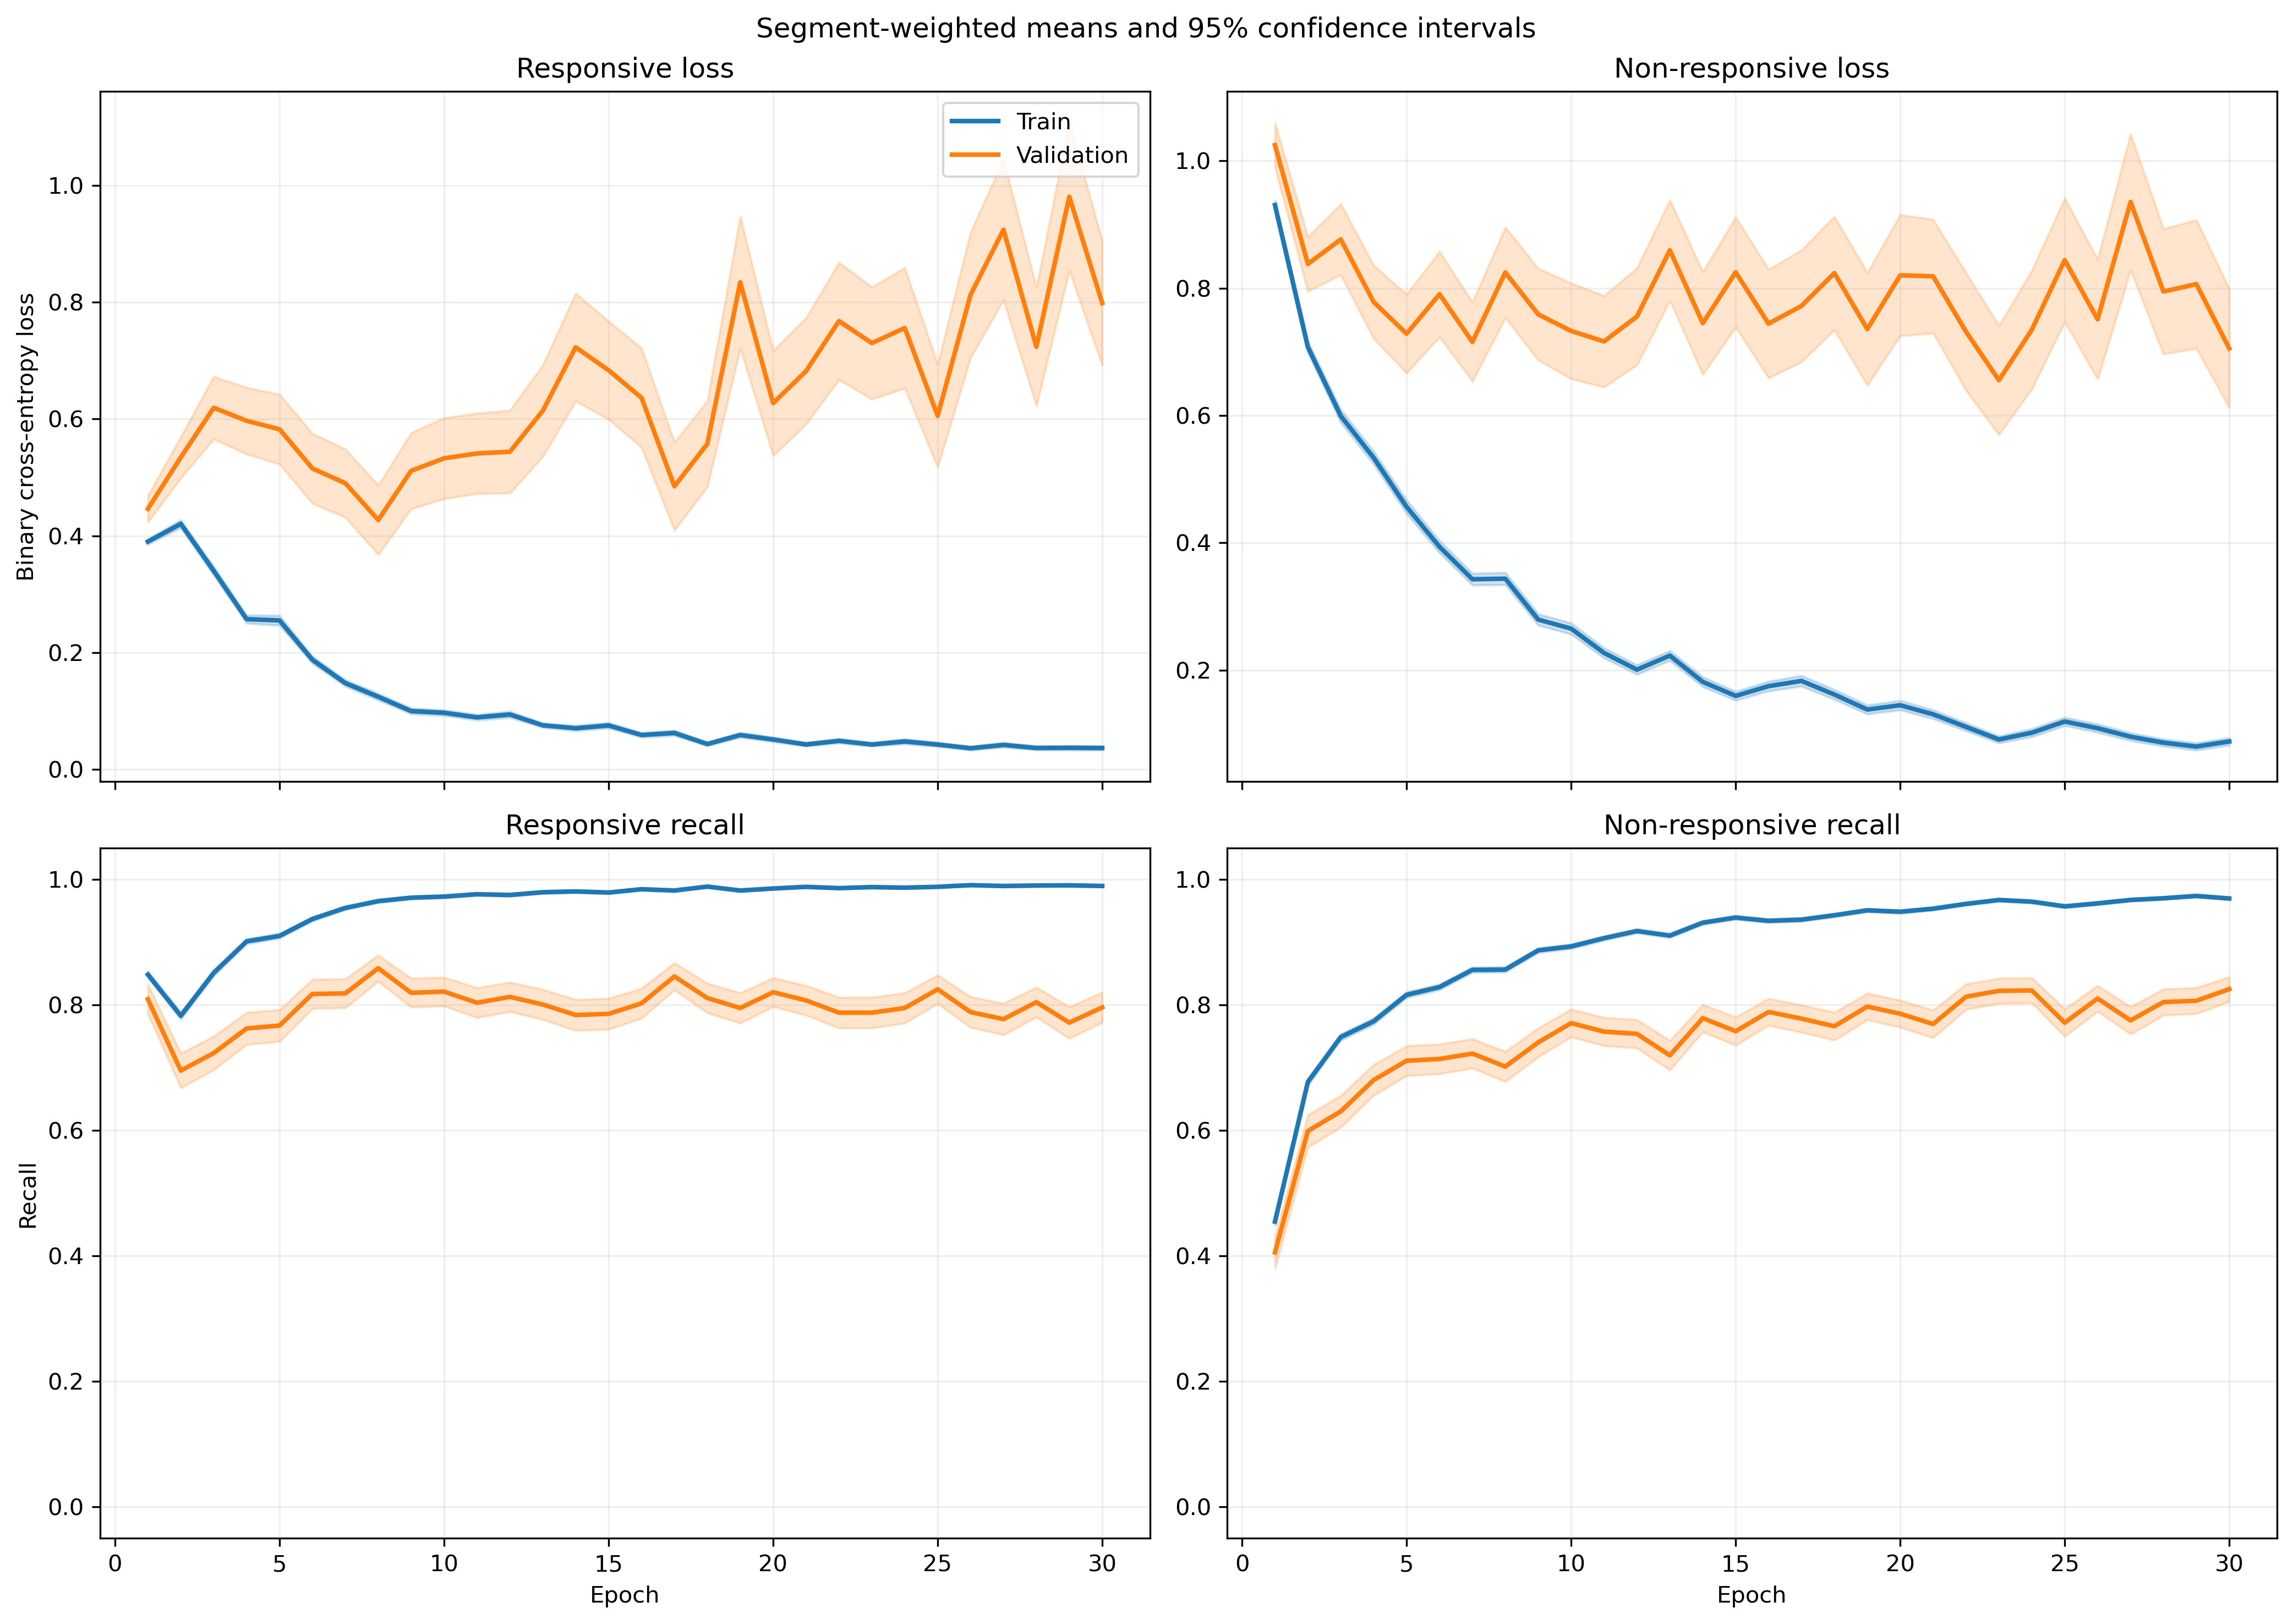

Values plotted in this chart, from the file beside it:
fold, epoch, split, r_loss, r_loss_count, r_loss_sum, r_loss_sum_sq, r_recall, r_recall_count, r_recall_sum, r_recall_sum_sq, nr_loss, nr_loss_count, nr_loss_sum, nr_loss_sum_sq, nr_recall, nr_recall_count, nr_recall_sum, nr_recall_sum_sq
1, 1, train, 0.3915, 1063, 416.2, 273.8, 0.8429, 1063, 896.0, 896.0, 0.9096, 1401, 1274, 1692, 0.4668, 1401, 654.0, 654.0
1, 1, validation, 0.1402, 10, 1.402, 0.2379, 1.0, 10, 10.0, 10.0, , 0, 0.0, 0.0, , 0, 0.0, 0.0
1, 2, train, 0.3345, 1063, 355.6, 431.1, 0.8278, 1063, 880.0, 880.0, 0.9685, 1401, 1357, 3063, 0.6246, 1401, 875.0, 875.0
1, 2, validation, 0.06518, 10, 0.6518, 0.08024, 1.0, 10, 10.0, 10.0, , 0, 0.0, 0.0, , 0, 0.0, 0.0
1, 3, train, 0.2718, 1063, 288.9, 311.7, 0.8711, 1063, 926.0, 926.0, 0.6557, 1401, 918.6, 1787, 0.7516, 1401, 1053, 1053
1, 3, validation, 0.03443, 10, 0.3443, 0.01413, 1.0, 10, 10.0, 10.0, , 0, 0.0, 0.0, , 0, 0.0, 0.0
1, 4, train, 0.1934, 1063, 205.6, 260, 0.9341, 1063, 993.0, 993.0, 0.5762, 1401, 807.2, 1682, 0.7509, 1401, 1052, 1052
1, 4, validation, 0.03524, 10, 0.3524, 0.01456, 1.0, 10, 10.0, 10.0, , 0, 0.0, 0.0, , 0, 0.0, 0.0
1, 5, train, 0.2502, 1063, 265.9, 521.2, 0.9229, 1063, 981.0, 981.0, 0.4368, 1401, 611.9, 1366, 0.8187, 1401, 1147, 1147
1, 5, validation, 0.04458, 10, 0.4458, 0.07844, 1.0, 10, 10.0, 10.0, , 0, 0.0, 0.0, , 0, 0.0, 0.0
1, 6, train, 0.1369, 1063, 145.5, 179.6, 0.9624, 1063, 1023, 1023, 0.3404, 1401, 476.9, 958.1, 0.853, 1401, 1195, 1195
1, 6, validation, 0.02244, 10, 0.2244, 0.008177, 1.0, 10, 10.0, 10.0, , 0, 0.0, 0.0, , 0, 0.0, 0.0
1, 7, train, 0.1855, 1063, 197.2, 320.7, 0.9417, 1063, 1001, 1001, 0.2628, 1401, 368.1, 683.5, 0.8801, 1401, 1233, 1233
1, 7, validation, 0.02614, 10, 0.2614, 0.01089, 1.0, 10, 10.0, 10.0, , 0, 0.0, 0.0, , 0, 0.0, 0.0
1, 8, train, 0.1698, 1063, 180.5, 381.3, 0.9454, 1063, 1005, 1005, 0.3295, 1401, 461.7, 1063, 0.8694, 1401, 1218, 1218
1, 8, validation, 0.01329, 10, 0.1329, 0.003115, 1.0, 10, 10.0, 10.0, , 0, 0.0, 0.0, , 0, 0.0, 0.0
1, 9, train, 0.07881, 1063, 83.77, 145.3, 0.9812, 1063, 1043, 1043, 0.2947, 1401, 412.9, 914.4, 0.8779, 1401, 1230, 1230
1, 9, validation, 0.008625, 10, 0.08625, 0.001153, 1.0, 10, 10.0, 10.0, , 0, 0.0, 0.0, , 0, 0.0, 0.0
1, 10, train, 0.1158, 1063, 123.1, 355.6, 0.9699, 1063, 1031, 1031, 0.2472, 1401, 346.4, 834.2, 0.9015, 1401, 1263, 1263
1, 10, validation, 0.005557, 10, 0.05557, 0.0004184, 1.0, 10, 10.0, 10.0, , 0, 0.0, 0.0, , 0, 0.0, 0.0
1, 11, train, 0.1079, 1063, 114.7, 180, 0.968, 1063, 1029, 1029, 0.1844, 1401, 258.3, 544.6, 0.9286, 1401, 1301, 1301
1, 11, validation, 0.01164, 10, 0.1164, 0.004257, 1.0, 10, 10.0, 10.0, , 0, 0.0, 0.0, , 0, 0.0, 0.0
1, 12, train, 0.07804, 1063, 82.96, 136.3, 0.9784, 1063, 1040, 1040, 0.1969, 1401, 275.9, 532.7, 0.9279, 1401, 1300, 1300
1, 12, validation, 0.01604, 10, 0.1604, 0.004784, 1.0, 10, 10.0, 10.0, , 0, 0.0, 0.0, , 0, 0.0, 0.0
1, 13, train, 0.04455, 1063, 47.36, 34.64, 0.9915, 1063, 1054, 1054, 0.3176, 1401, 445, 952.8, 0.8722, 1401, 1222, 1222
1, 13, validation, 0.01062, 10, 0.1062, 0.002004, 1.0, 10, 10.0, 10.0, , 0, 0.0, 0.0, , 0, 0.0, 0.0
1, 14, train, 0.08937, 1063, 95, 206.2, 0.9784, 1063, 1040, 1040, 0.1361, 1401, 190.7, 407.6, 0.9393, 1401, 1316, 1316
1, 14, validation, 0.006752, 10, 0.06752, 0.000733, 1.0, 10, 10.0, 10.0, , 0, 0.0, 0.0, , 0, 0.0, 0.0
1, 15, train, 0.03734, 1063, 39.69, 56.78, 0.9953, 1063, 1058, 1058, 0.1755, 1401, 245.9, 490.4, 0.9322, 1401, 1306, 1306
1, 15, validation, 0.006875, 10, 0.06875, 0.0007961, 1.0, 10, 10.0, 10.0, , 0, 0.0, 0.0, , 0, 0.0, 0.0
1, 16, train, 0.04727, 1063, 50.24, 60.55, 0.9887, 1063, 1051, 1051, 0.1284, 1401, 179.9, 372.8, 0.9557, 1401, 1339, 1339
1, 16, validation, 0.002498, 10, 0.02498, 0.0001088, 1.0, 10, 10.0, 10.0, , 0, 0.0, 0.0, , 0, 0.0, 0.0
1, 17, train, 0.04432, 1063, 47.11, 98.6, 0.9897, 1063, 1052, 1052, 0.2604, 1401, 364.8, 1343, 0.9186, 1401, 1287, 1287
1, 17, validation, 0.005696, 10, 0.05696, 0.002289, 1.0, 10, 10.0, 10.0, , 0, 0.0, 0.0, , 0, 0.0, 0.0
1, 18, train, 0.05849, 1063, 62.18, 96.94, 0.9868, 1063, 1049, 1049, 0.1137, 1401, 159.4, 264.9, 0.9493, 1401, 1330, 1330
1, 18, validation, 0.003815, 10, 0.03815, 0.000197, 1.0, 10, 10.0, 10.0, , 0, 0.0, 0.0, , 0, 0.0, 0.0
1, 19, train, 0.0457, 1063, 48.58, 90.04, 0.9897, 1063, 1052, 1052, 0.09984, 1401, 139.9, 316.3, 0.9629, 1401, 1349, 1349
1, 19, validation, 0.00415, 10, 0.0415, 0.0005323, 1.0, 10, 10.0, 10.0, , 0, 0.0, 0.0, , 0, 0.0, 0.0
1, 20, train, 0.05842, 1063, 62.1, 90.61, 0.9868, 1063, 1049, 1049, 0.1468, 1401, 205.6, 374.6, 0.9422, 1401, 1320, 1320
1, 20, validation, 0.004267, 10, 0.04267, 0.0003303, 1.0, 10, 10.0, 10.0, , 0, 0.0, 0.0, , 0, 0.0, 0.0
1, 21, train, 0.0533, 1063, 56.66, 148.1, 0.9878, 1063, 1050, 1050, 0.07084, 1401, 99.25, 262.4, 0.9743, 1401, 1365, 1365
1, 21, validation, 0.003013, 10, 0.03013, 0.0001782, 1.0, 10, 10.0, 10.0, , 0, 0.0, 0.0, , 0, 0.0, 0.0
1, 22, train, 0.06555, 1063, 69.68, 254.5, 0.9859, 1063, 1048, 1048, 0.07279, 1401, 102, 319.7, 0.9743, 1401, 1365, 1365
1, 22, validation, 0.002959, 10, 0.02959, 0.0002622, 1.0, 10, 10.0, 10.0, , 0, 0.0, 0.0, , 0, 0.0, 0.0
1, 23, train, 0.03971, 1063, 42.21, 17.98, 0.9925, 1063, 1055, 1055, 0.1867, 1401, 261.6, 549.6, 0.9286, 1401, 1301, 1301
1, 23, validation, 0.00437, 10, 0.0437, 0.0004277, 1.0, 10, 10.0, 10.0, , 0, 0.0, 0.0, , 0, 0.0, 0.0
1, 24, train, 0.03537, 1063, 37.6, 99.78, 0.9925, 1063, 1055, 1055, 0.1164, 1401, 163.1, 486.7, 0.9622, 1401, 1348, 1348
1, 24, validation, 0.001357, 10, 0.01357, 2.8898913114971947e-05, 1.0, 10, 10.0, 10.0, , 0, 0.0, 0.0, , 0, 0.0, 0.0
1, 25, train, 0.01535, 1063, 16.32, 25.95, 0.9944, 1063, 1057, 1057, 0.106, 1401, 148.5, 379.7, 0.9643, 1401, 1351, 1351
1, 25, validation, 0.001393, 10, 0.01393, 3.1841385634834296e-05, 1.0, 10, 10.0, 10.0, , 0, 0.0, 0.0, , 0, 0.0, 0.0
1, 26, train, 0.0204, 1063, 21.68, 55.48, 0.9962, 1063, 1059, 1059, 0.09368, 1401, 131.2, 484.9, 0.97, 1401, 1359, 1359
1, 26, validation, 0.0004247, 10, 0.004247, 3.161693030051538e-06, 1.0, 10, 10.0, 10.0, , 0, 0.0, 0.0, , 0, 0.0, 0.0
1, 27, train, 0.04129, 1063, 43.89, 82.19, 0.9887, 1063, 1051, 1051, 0.0615, 1401, 86.17, 228.9, 0.98, 1401, 1373, 1373
1, 27, validation, 0.001177, 10, 0.01177, 2.633060421430855e-05, 1.0, 10, 10.0, 10.0, , 0, 0.0, 0.0, , 0, 0.0, 0.0
1, 28, train, 0.0496, 1063, 52.72, 76.71, 0.9859, 1063, 1048, 1048, 0.08562, 1401, 120, 230.3, 0.9707, 1401, 1360, 1360
1, 28, validation, 0.05894, 10, 0.5894, 0.3253, 1.0, 10, 10.0, 10.0, , 0, 0.0, 0.0, , 0, 0.0, 0.0
1, 29, train, 0.0232, 1063, 24.66, 37.01, 0.9925, 1063, 1055, 1055, 0.1142, 1401, 160, 489.9, 0.9629, 1401, 1349, 1349
1, 29, validation, 0.003371, 10, 0.03371, 0.0004901, 1.0, 10, 10.0, 10.0, , 0, 0.0, 0.0, , 0, 0.0, 0.0
1, 30, train, 0.04443, 1063, 47.23, 51.01, 0.9831, 1063, 1045, 1045, 0.0731, 1401, 102.4, 265.5, 0.9764, 1401, 1368, 1368
1, 30, validation, 0.003243, 10, 0.03243, 0.0007575, 1.0, 10, 10.0, 10.0, , 0, 0.0, 0.0, , 0, 0.0, 0.0
... 1,140 more rows
